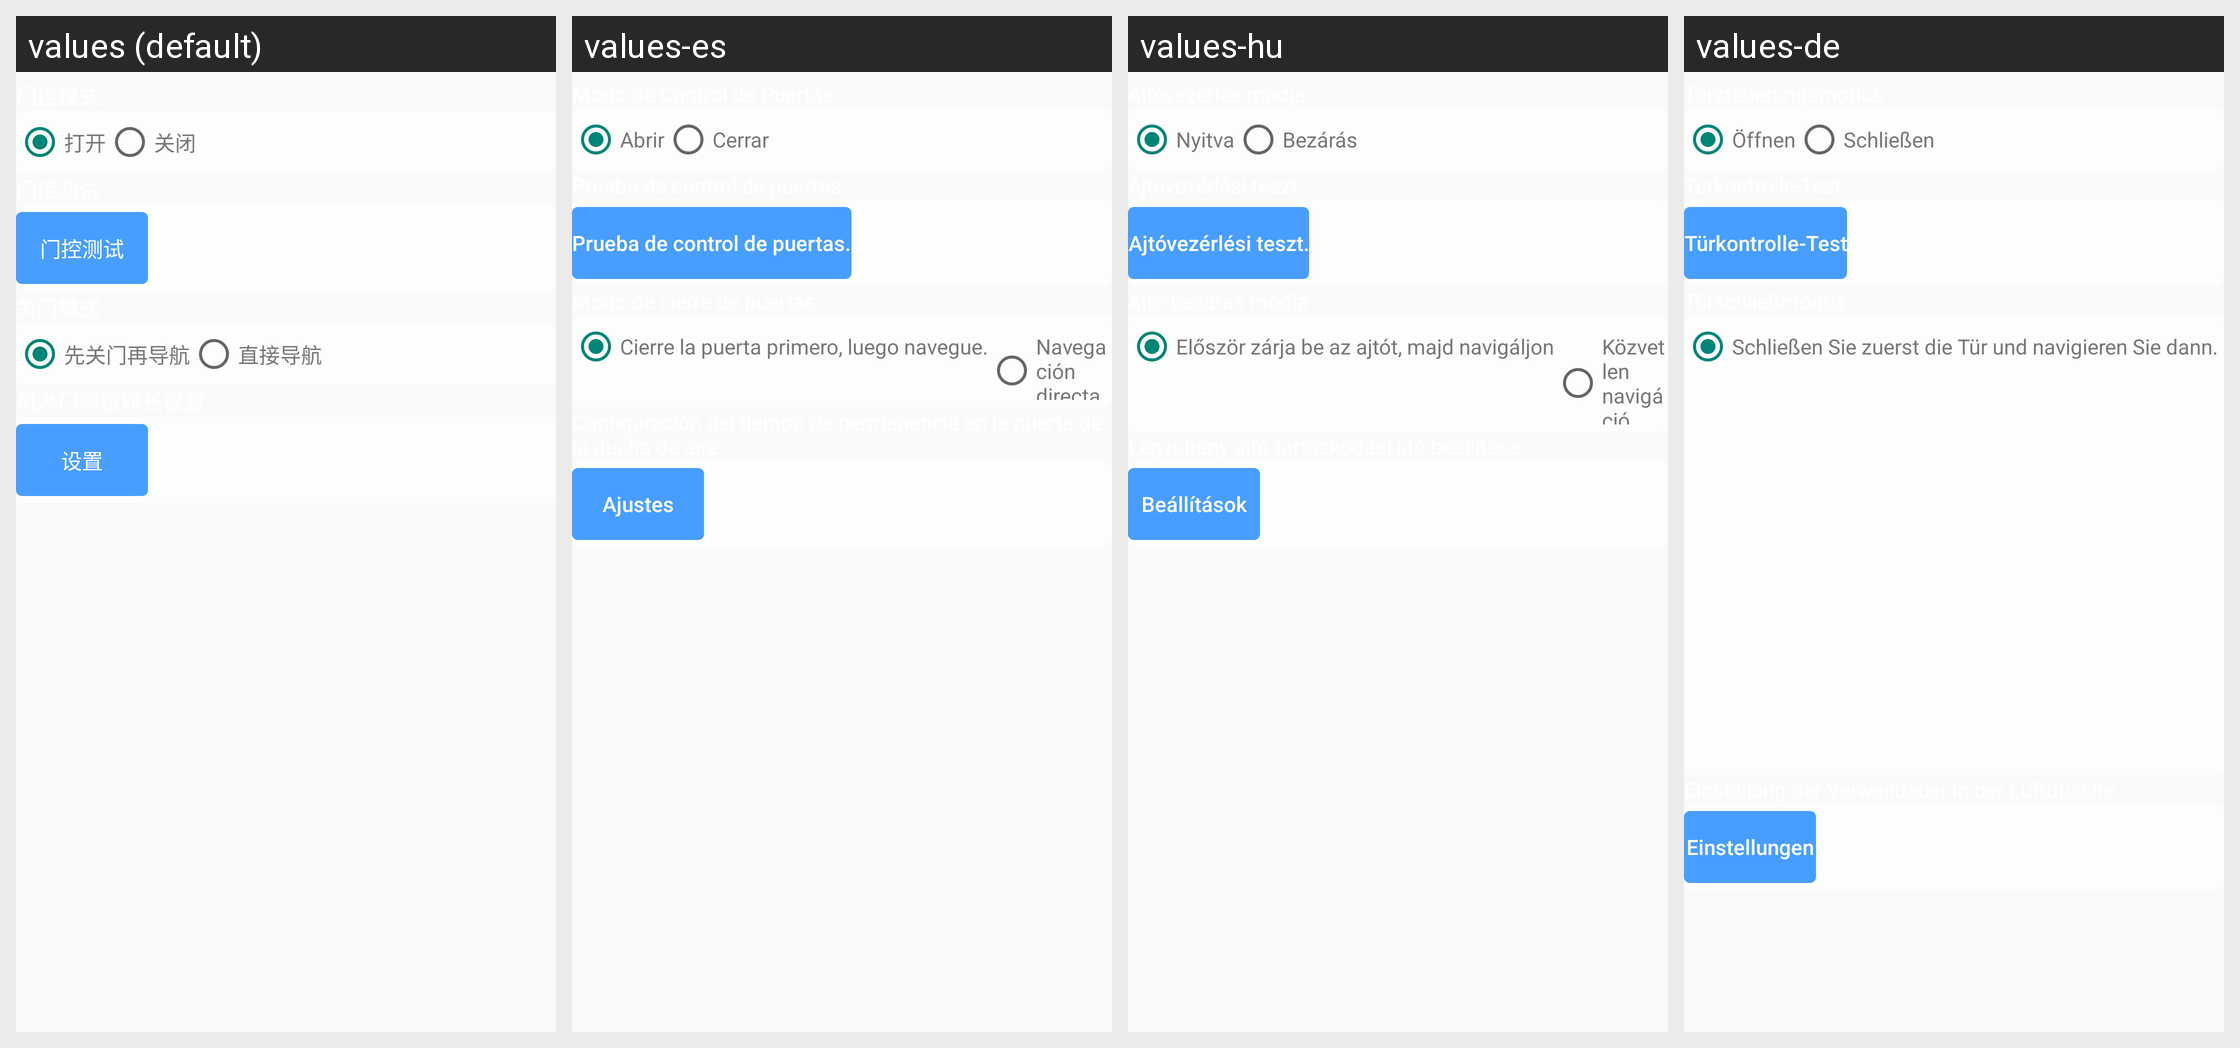

The same Android screen rendered under several of its app's locales, left to right. List the strings drawn on it with the default value and each locale's translation.
Android screen res/layout/fragment_door_control_setting.xml rendered under 4 locales, left to right: values (default), values-es, values-hu, values-de. Device: Nexus 5 (rendered at 1080×1920; each locale shown at half size, 540×960, under a caption strip naming it); theme Theme.AGV.
Other locales in the repository, not shown: values-ar, values-en, values-fr, values-ja, values-ko, values-nl, values-th, values-vi, values-zh-rHK, values-zh-rTW.
Strings drawn on this screen, with the default value and each locale's value (text and hints the layout hard-codes, and strings that could not be matched under every locale, appear in the picture but are not listed):

text_open
  values: 打开
  values-es: Abrir
  values-hu: Nyitva
  values-de: Öffnen

text_close
  values: 关闭
  values-es: Cerrar
  values-hu: Bezárás
  values-de: Schließen

text_door_control_test
  values: 门控测试
  values-es: Prueba de control de puertas.
  values-hu: Ajtóvezérlési teszt.
  values-de: Türkontrolle-Test

text_navigation_after_close_door
  values: 先关门再导航
  values-es: Cierre la puerta primero, luego navegue.
  values-hu: Először zárja be az ajtót, majd navigáljon
  values-de: Schließen Sie zuerst die Tür und navigieren Sie dann.

text_setting
  values: 设置
  values-es: Ajustes
  values-hu: Beállítások
  values-de: Einstellungen
